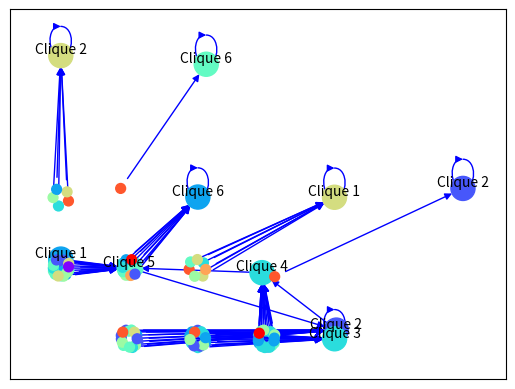

This figure's Python source:
import matplotlib.pyplot as plt
import numpy as np
import networkx as nx
import random
import math
from collections import defaultdict

n_initial_servers = 5
G = nx.DiGraph()
servers = [(i * 2) for i in range(n_initial_servers)]
users = [(i * 2 + 1) for i in range(n_initial_servers)]
edges = [(servers[i], users[i]) for i in range(n_initial_servers)]
G.add_edges_from(edges)

node_to_server = {user: server for server, user in zip(servers, users)}

new_nodes = 100
new_server_probability = 0.1
new_clique_probability = 0.1

server_cliques = [[server] for server in servers]

H = nx.Graph()

# Add new nodes to the network
for i in range(new_nodes):
    if np.random.rand() < new_server_probability:  # Form a new server
        server_id = max(G.nodes) + 1
        G.add_node(server_id)
        G.add_edge(server_id, i)
        node_to_server[i] = server_id
        servers.append(server_id)
        if np.random.rand() < new_clique_probability:  # Form a new clique
            server_cliques.append([server_id])
        else:  # Join an existing clique
            clique = random.choice(server_cliques)
            clique.append(server_id)
            # Add edges to auxiliary graph
            for server in clique:
                if server != server_id:
                    H.add_edge(server, server_id)
    else:  # Join an existing server
        server_id = np.random.choice(list(set(node_to_server.values())))
        G.add_edge(server_id, i)
        node_to_server[i] = server_id

print(node_to_server)
print(server_cliques)

pos = {}
for server in servers:
    nodes = [node for node, srv in node_to_server.items() if srv == server]
    subgraph = G.subgraph(nodes + [server])
    pos_subgraph = nx.spring_layout(subgraph, scale=0.25, seed=42)
    pos.update(pos_subgraph)

servers_per_row = math.ceil(math.sqrt(len(servers)))
spacing = 2.0
for i, server in enumerate(servers):
    dx = (i % servers_per_row) * spacing
    dy = (i // servers_per_row) * spacing
    for node in [node for node, srv in node_to_server.items() if srv == server] + [server]:
        pos[node] = np.array([pos[node][0] + dx, pos[node][1] + dy])

# Create a mapping of nodes to colors based on server
color_map = plt.cm.get_cmap('rainbow', len(servers))
colors = [servers.index(node_to_server[node]) for node in G.nodes if node not in servers] + [servers.index(node) for node in servers]
sizes = [300 if node in servers else 50 for node in G.nodes]
nx.draw_networkx_nodes(G, pos, node_color=colors, node_size=sizes, cmap=color_map)
user_server_edges = [(server, user) for server, user in node_to_server.items()]
nx.draw_networkx_edges(G, pos, edgelist=user_server_edges, edge_color='blue')

# Show cliques in auxiliary graph using text labels
labels = {server: f'Clique {i+1}' for i, clique in enumerate(server_cliques) for server in clique}
for server, label in labels.items():
    plt.text(pos[server][0], pos[server][1] + 0.05, label, horizontalalignment='center')

plt.show()
